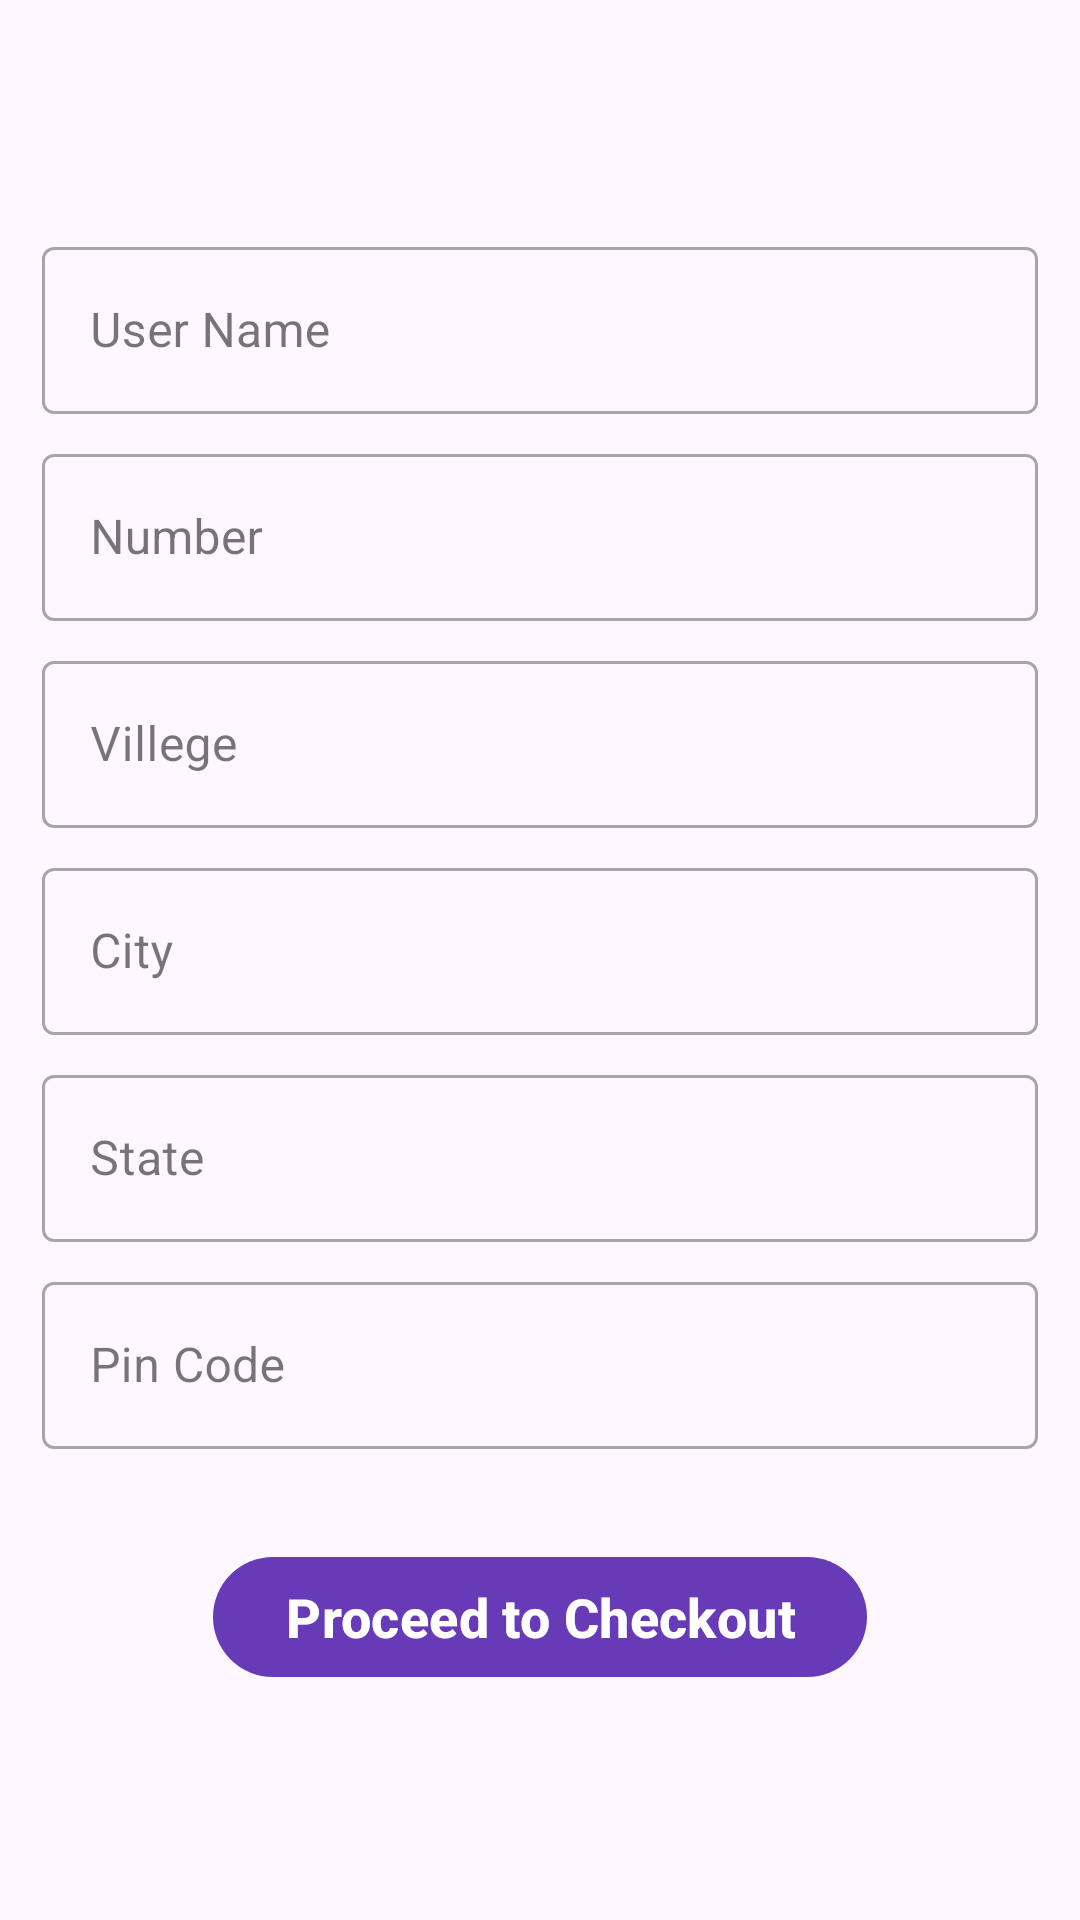

Reconstruct the res/layout file that produces this screen, plus the resources it refers to.
<!-- AndroidManifest.xml: application theme Theme.Eshop -->
<!-- res/layout/activity_address.xml -->
<?xml version="1.0" encoding="utf-8"?>
<LinearLayout xmlns:android="http://schemas.android.com/apk/res/android"
    xmlns:app="http://schemas.android.com/apk/res-auto"
    xmlns:tools="http://schemas.android.com/tools"
    android:layout_width="match_parent"
    android:layout_height="match_parent"
    android:padding="14dp"
    android:orientation="vertical"
    android:background="@drawable/img"
    android:gravity="center"
    tools:context=".activity.AddressActivity">


    <com.google.android.material.textfield.TextInputLayout
        android:layout_width="match_parent"
        android:layout_height="wrap_content"

        style="@style/Widget.MaterialComponents.TextInputLayout.OutlinedBox">

        <com.google.android.material.textfield.TextInputEditText
            android:id="@+id/userName"
            android:layout_width="match_parent"
            android:layout_height="wrap_content"
            android:hint="User Name" />
    </com.google.android.material.textfield.TextInputLayout>


    <com.google.android.material.textfield.TextInputLayout
        android:layout_width="match_parent"
        android:layout_height="wrap_content"

        android:layout_marginTop="8dp"
        style="@style/Widget.MaterialComponents.TextInputLayout.OutlinedBox">

        <com.google.android.material.textfield.TextInputEditText
            android:id="@+id/userNumber"
            android:layout_width="match_parent"
            android:layout_height="wrap_content"
            android:hint="Number" />
    </com.google.android.material.textfield.TextInputLayout>




    <com.google.android.material.textfield.TextInputLayout
        android:layout_width="match_parent"
        android:layout_height="wrap_content"
        android:layout_marginTop="8dp"
        style="@style/Widget.MaterialComponents.TextInputLayout.OutlinedBox">

        <com.google.android.material.textfield.TextInputEditText
            android:id="@+id/userVillage"
            android:layout_width="match_parent"
            android:layout_height="wrap_content"
            android:hint="Villege" />
    </com.google.android.material.textfield.TextInputLayout>



    <com.google.android.material.textfield.TextInputLayout
        android:layout_width="match_parent"
        android:layout_height="wrap_content"
        android:layout_marginTop="8dp"
        style="@style/Widget.MaterialComponents.TextInputLayout.OutlinedBox">

        <com.google.android.material.textfield.TextInputEditText
            android:id="@+id/userCity"
            android:layout_width="match_parent"
            android:layout_height="wrap_content"
            android:hint="City" />
    </com.google.android.material.textfield.TextInputLayout>




    <com.google.android.material.textfield.TextInputLayout
        android:layout_width="match_parent"
        android:layout_height="wrap_content"
        android:layout_marginTop="8dp"
        style="@style/Widget.MaterialComponents.TextInputLayout.OutlinedBox">

        <com.google.android.material.textfield.TextInputEditText
            android:id="@+id/userState"
            android:layout_width="match_parent"
            android:layout_height="wrap_content"
            android:hint="State" />
    </com.google.android.material.textfield.TextInputLayout>



    <com.google.android.material.textfield.TextInputLayout
        android:layout_width="match_parent"
        android:layout_height="wrap_content"
        android:layout_marginTop="8dp"
        style="@style/Widget.MaterialComponents.TextInputLayout.OutlinedBox">

        <com.google.android.material.textfield.TextInputEditText
            android:id="@+id/userPinCode"
            android:layout_width="match_parent"
            android:layout_height="wrap_content"
            android:hint="Pin Code" />
    </com.google.android.material.textfield.TextInputLayout>

    <com.google.android.material.button.MaterialButton
        android:id="@+id/proceed"
        android:layout_marginTop="32dp"
        android:layout_width="wrap_content"
        android:textSize="18sp"
        android:textStyle="bold"
        android:layout_height="wrap_content"
        android:text="Proceed to Checkout"/>
</LinearLayout>
<!-- resources referenced by this layout -->
<resources>
  <style name="Theme.Eshop" parent="Base.Theme.Eshop" />
  <style name="Base.Theme.Eshop" parent="Theme.Material3.DayNight.NoActionBar">
          <item name="colorPrimary">@color/color_primary</item>
          <item name="colorPrimaryVariant">@color/color_secondry</item>
          
          
      </style>
  <color name="color_primary">#673AB7</color>
  <color name="color_secondry">#9C673AB7</color>
</resources>
